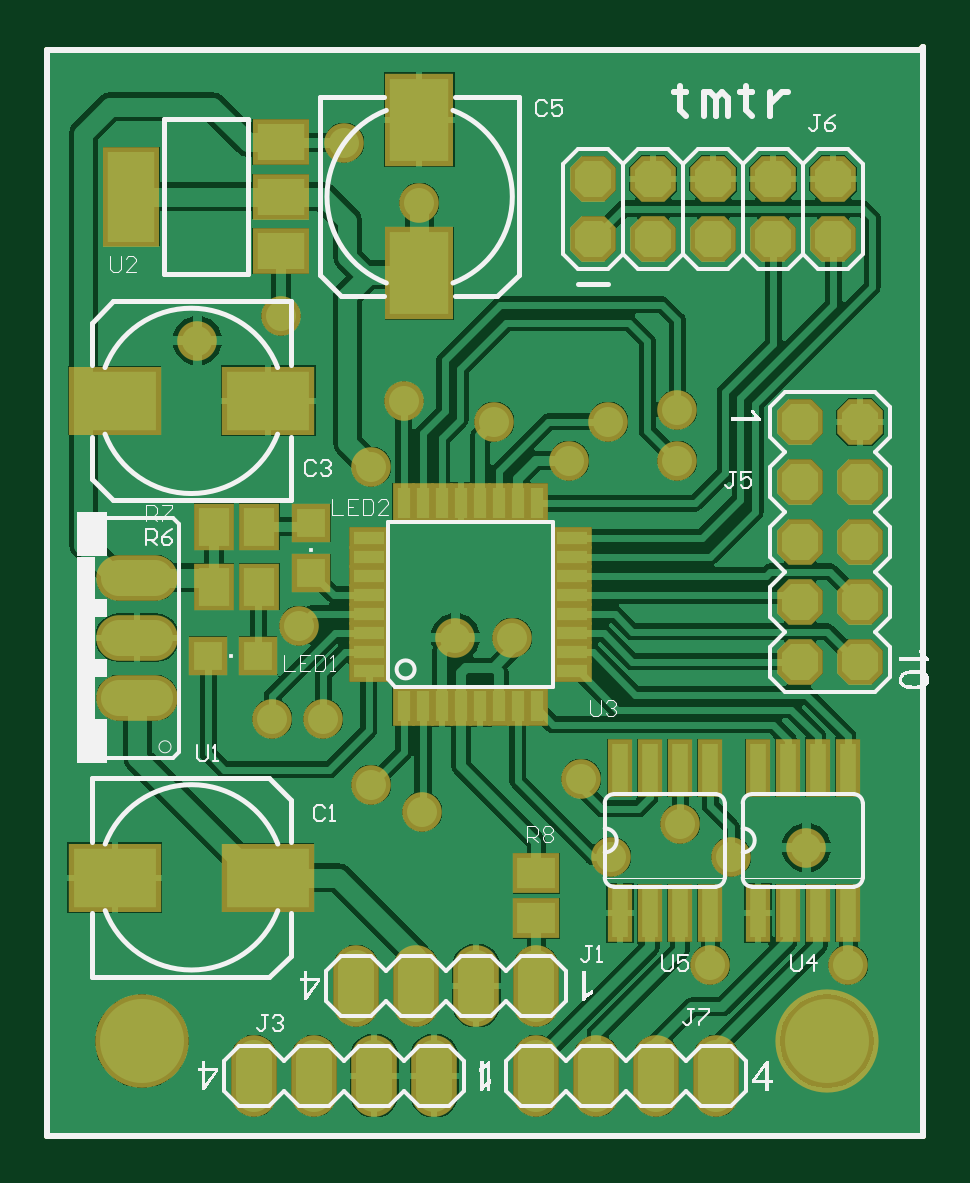
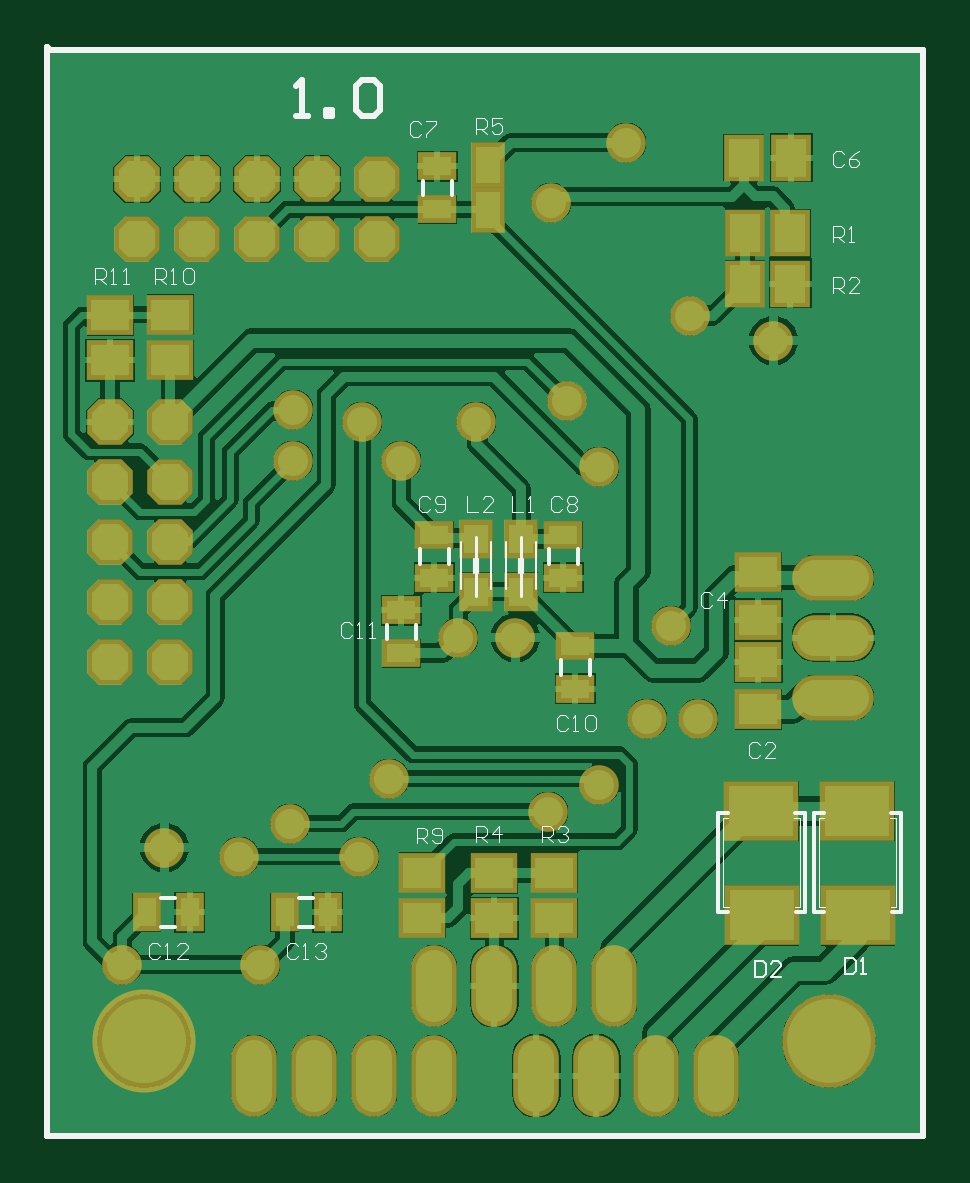
Circuit board: 7 layer files. Board 37.1 x 46.1 mm.
- bottom_copper: tmtr_board_rev1.GBL (46368 bytes)
- bottom_silk: tmtr_board_rev1.GBO (10792 bytes)
- bottom_mask: tmtr_board_rev1.GBS (5402 bytes)
- outline: tmtr_board_rev1.GM1 (3119 bytes)
- top_copper: tmtr_board_rev1.GTL (48328 bytes)
- top_silk: tmtr_board_rev1.GTO (23268 bytes)
- top_mask: tmtr_board_rev1.GTS (5740 bytes)

=== bottom_copper: tmtr_board_rev1.GBL (46368 bytes, source omitted) ===
=== bottom_silk: tmtr_board_rev1.GBO (10792 bytes, source omitted) ===
=== bottom_mask: tmtr_board_rev1.GBS ===
%FSLAX44Y44*%
%MOMM*%
G71*
G01*
G75*
G04 Layer_Color=16711935*
%ADD10R,1.6002X1.3208*%
%ADD11R,2.0066X3.8100*%
%ADD12R,2.0066X1.5240*%
%ADD13R,1.2192X1.2192*%
%ADD14R,0.6604X2.0320*%
%ADD15R,3.5052X2.5146*%
%ADD16R,1.2192X1.2192*%
%ADD17R,1.3208X1.6002*%
%ADD18R,2.5146X3.5052*%
%ADD19R,1.2700X0.5588*%
%ADD20R,0.5588X1.2700*%
%ADD21C,0.4060*%
%ADD22C,0.4064*%
%ADD23C,0.3048*%
%ADD24C,0.3050*%
%ADD25C,0.8128*%
%ADD26C,0.2540*%
%ADD27C,3.5560*%
G04:AMPARAMS|DCode=28|XSize=1.524mm|YSize=1.524mm|CornerRadius=0mm|HoleSize=0mm|Usage=FLASHONLY|Rotation=270.000|XOffset=0mm|YOffset=0mm|HoleType=Round|Shape=Octagon|*
%AMOCTAGOND28*
4,1,8,-0.3810,-0.7620,0.3810,-0.7620,0.7620,-0.3810,0.7620,0.3810,0.3810,0.7620,-0.3810,0.7620,-0.7620,0.3810,-0.7620,-0.3810,-0.3810,-0.7620,0.0*
%
%ADD28OCTAGOND28*%

%ADD29O,1.5240X3.0480*%
%ADD30O,3.0480X1.5240*%
G04:AMPARAMS|DCode=31|XSize=1.524mm|YSize=1.524mm|CornerRadius=0mm|HoleSize=0mm|Usage=FLASHONLY|Rotation=0.000|XOffset=0mm|YOffset=0mm|HoleType=Round|Shape=Octagon|*
%AMOCTAGOND31*
4,1,8,0.7620,-0.3810,0.7620,0.3810,0.3810,0.7620,-0.3810,0.7620,-0.7620,0.3810,-0.7620,-0.3810,-0.3810,-0.7620,0.3810,-0.7620,0.7620,-0.3810,0.0*
%
%ADD31OCTAGOND31*%

%ADD32C,1.2700*%
%ADD33R,1.2192X0.8128*%
%ADD34R,2.7432X2.1590*%
%ADD35R,1.0160X1.2192*%
%ADD36R,1.0160X1.5240*%
%ADD37R,0.8128X1.2192*%
%ADD38C,0.6096*%
%ADD39C,0.1524*%
%ADD40C,0.2032*%
%ADD41C,0.0000*%
%ADD42C,0.0508*%
%ADD43C,0.0648*%
%ADD44C,0.0518*%
%ADD45R,0.2016X0.2032*%
%ADD46R,1.2700X1.9050*%
%ADD47R,0.7620X1.7780*%
%ADD48R,1.2700X0.7620*%
%ADD49R,0.2032X0.2016*%
%ADD50R,2.0066X1.7272*%
%ADD51R,2.4130X4.2164*%
%ADD52R,2.4130X1.9304*%
%ADD53R,1.6256X1.6256*%
%ADD54R,1.0668X2.4384*%
%ADD55R,3.9116X2.9210*%
%ADD56R,1.6256X1.6256*%
%ADD57R,1.7272X2.0066*%
%ADD58R,2.9210X3.9116*%
%ADD59R,1.6764X0.9652*%
%ADD60R,0.9652X1.6764*%
%ADD61C,3.9624*%
%ADD62C,4.3688*%
G04:AMPARAMS|DCode=63|XSize=1.9304mm|YSize=1.9304mm|CornerRadius=0mm|HoleSize=0mm|Usage=FLASHONLY|Rotation=270.000|XOffset=0mm|YOffset=0mm|HoleType=Round|Shape=Octagon|*
%AMOCTAGOND63*
4,1,8,-0.4826,-0.9652,0.4826,-0.9652,0.9652,-0.4826,0.9652,0.4826,0.4826,0.9652,-0.4826,0.9652,-0.9652,0.4826,-0.9652,-0.4826,-0.4826,-0.9652,0.0*
%
%ADD63OCTAGOND63*%

%ADD64O,1.9304X3.4544*%
%ADD65O,3.4544X1.9304*%
G04:AMPARAMS|DCode=66|XSize=1.9304mm|YSize=1.9304mm|CornerRadius=0mm|HoleSize=0mm|Usage=FLASHONLY|Rotation=0.000|XOffset=0mm|YOffset=0mm|HoleType=Round|Shape=Octagon|*
%AMOCTAGOND66*
4,1,8,0.9652,-0.4826,0.9652,0.4826,0.4826,0.9652,-0.4826,0.9652,-0.9652,0.4826,-0.9652,-0.4826,-0.4826,-0.9652,0.4826,-0.9652,0.9652,-0.4826,0.0*
%
%ADD66OCTAGOND66*%

%ADD67C,1.6764*%
%ADD68R,1.6256X1.2192*%
%ADD69R,3.1496X2.5654*%
%ADD70R,1.4224X1.6256*%
%ADD71R,1.4224X1.9304*%
%ADD72R,1.2192X1.6256*%
D26*
X0Y0D02*
Y459740D01*
X369570D01*
X370840Y461010D01*
Y0D02*
Y461010D01*
X0Y0D02*
X370840D01*
D50*
X318770Y347472D02*
D03*
Y328320D02*
D03*
X344246Y328168D02*
D03*
Y347320D02*
D03*
X69850Y238600D02*
D03*
Y218440D02*
D03*
Y180500D02*
D03*
Y200660D02*
D03*
X181610Y91948D02*
D03*
Y111100D02*
D03*
X156210Y111252D02*
D03*
Y92100D02*
D03*
X212090Y111252D02*
D03*
Y92100D02*
D03*
D57*
X76040Y414020D02*
D03*
X55880D02*
D03*
X56388Y360680D02*
D03*
X75540D02*
D03*
X56388Y382270D02*
D03*
X75540D02*
D03*
D61*
X40000Y40000D02*
D03*
D62*
X330000D02*
D03*
D63*
X318770Y302260D02*
D03*
Y276860D02*
D03*
Y251460D02*
D03*
Y226060D02*
D03*
Y200660D02*
D03*
X344170Y302260D02*
D03*
Y276860D02*
D03*
Y251460D02*
D03*
Y226060D02*
D03*
Y200660D02*
D03*
D64*
X207010Y63500D02*
D03*
X181610D02*
D03*
X156210D02*
D03*
X130810D02*
D03*
X207010Y25400D02*
D03*
X232410D02*
D03*
X257810D02*
D03*
X283210D02*
D03*
X87630D02*
D03*
X113030D02*
D03*
X138430D02*
D03*
X163830D02*
D03*
D65*
X38100Y236220D02*
D03*
Y210820D02*
D03*
Y185420D02*
D03*
D66*
X332740Y405130D02*
D03*
Y379730D02*
D03*
X307340Y405130D02*
D03*
Y379730D02*
D03*
X281940Y405130D02*
D03*
Y379730D02*
D03*
X256540Y405130D02*
D03*
Y379730D02*
D03*
X231140Y405130D02*
D03*
Y379730D02*
D03*
D67*
X196850Y210820D02*
D03*
X172720D02*
D03*
X189230Y302260D02*
D03*
X220980Y285750D02*
D03*
X237490Y302260D02*
D03*
X266700Y285750D02*
D03*
Y307340D02*
D03*
X106680Y215900D02*
D03*
X116840Y176530D02*
D03*
X95250D02*
D03*
X158750Y137160D02*
D03*
X137160Y148590D02*
D03*
X150876Y310896D02*
D03*
X137160Y283210D02*
D03*
X157480Y394970D02*
D03*
X98810Y346960D02*
D03*
X289560Y118110D02*
D03*
X238760D02*
D03*
X226060Y151130D02*
D03*
X267970Y132080D02*
D03*
X321310Y121920D02*
D03*
X339090Y72390D02*
D03*
X280670D02*
D03*
X125730Y420370D02*
D03*
X63500Y336550D02*
D03*
D68*
X147320Y207264D02*
D03*
Y189120D02*
D03*
X207010Y254254D02*
D03*
Y236110D02*
D03*
X152400Y254254D02*
D03*
Y236110D02*
D03*
X205740Y392176D02*
D03*
Y410320D02*
D03*
X220980Y204216D02*
D03*
Y222360D02*
D03*
D69*
X27686Y93218D02*
D03*
X27940Y137414D02*
D03*
X68326Y93218D02*
D03*
X68580Y137414D02*
D03*
D70*
X189230Y252476D02*
D03*
Y230300D02*
D03*
X170180Y252476D02*
D03*
Y230300D02*
D03*
D71*
X184150Y410972D02*
D03*
Y391920D02*
D03*
D72*
X310607Y94500D02*
D03*
X328751D02*
D03*
X252187D02*
D03*
X270331D02*
D03*
M02*

=== outline: tmtr_board_rev1.GM1 ===
%FSLAX44Y44*%
%MOMM*%
G71*
G01*
G75*
G04 Layer_Color=16711935*
%ADD10R,1.6002X1.3208*%
%ADD11R,2.0066X3.8100*%
%ADD12R,2.0066X1.5240*%
%ADD13R,1.2192X1.2192*%
%ADD14R,0.6604X2.0320*%
%ADD15R,3.5052X2.5146*%
%ADD16R,1.2192X1.2192*%
%ADD17R,1.3208X1.6002*%
%ADD18R,2.5146X3.5052*%
%ADD19R,1.2700X0.5588*%
%ADD20R,0.5588X1.2700*%
%ADD21C,0.4060*%
%ADD22C,0.4064*%
%ADD23C,0.3048*%
%ADD24C,0.3050*%
%ADD25C,0.8128*%
%ADD26C,0.2540*%
%ADD27C,3.5560*%
G04:AMPARAMS|DCode=28|XSize=1.524mm|YSize=1.524mm|CornerRadius=0mm|HoleSize=0mm|Usage=FLASHONLY|Rotation=270.000|XOffset=0mm|YOffset=0mm|HoleType=Round|Shape=Octagon|*
%AMOCTAGOND28*
4,1,8,-0.3810,-0.7620,0.3810,-0.7620,0.7620,-0.3810,0.7620,0.3810,0.3810,0.7620,-0.3810,0.7620,-0.7620,0.3810,-0.7620,-0.3810,-0.3810,-0.7620,0.0*
%
%ADD28OCTAGOND28*%

%ADD29O,1.5240X3.0480*%
%ADD30O,3.0480X1.5240*%
G04:AMPARAMS|DCode=31|XSize=1.524mm|YSize=1.524mm|CornerRadius=0mm|HoleSize=0mm|Usage=FLASHONLY|Rotation=0.000|XOffset=0mm|YOffset=0mm|HoleType=Round|Shape=Octagon|*
%AMOCTAGOND31*
4,1,8,0.7620,-0.3810,0.7620,0.3810,0.3810,0.7620,-0.3810,0.7620,-0.7620,0.3810,-0.7620,-0.3810,-0.3810,-0.7620,0.3810,-0.7620,0.7620,-0.3810,0.0*
%
%ADD31OCTAGOND31*%

%ADD32C,1.2700*%
%ADD33R,1.2192X0.8128*%
%ADD34R,2.7432X2.1590*%
%ADD35R,1.0160X1.2192*%
%ADD36R,1.0160X1.5240*%
%ADD37R,0.8128X1.2192*%
%ADD38C,0.6096*%
%ADD39C,0.1524*%
%ADD40C,0.2032*%
%ADD41C,0.0000*%
%ADD42C,0.0508*%
%ADD43C,0.0648*%
%ADD44C,0.0518*%
%ADD45R,0.2016X0.2032*%
%ADD46R,1.2700X1.9050*%
%ADD47R,0.7620X1.7780*%
%ADD48R,1.2700X0.7620*%
%ADD49R,0.2032X0.2016*%
%ADD50R,2.0066X1.7272*%
%ADD51R,2.4130X4.2164*%
%ADD52R,2.4130X1.9304*%
%ADD53R,1.6256X1.6256*%
%ADD54R,1.0668X2.4384*%
%ADD55R,3.9116X2.9210*%
%ADD56R,1.6256X1.6256*%
%ADD57R,1.7272X2.0066*%
%ADD58R,2.9210X3.9116*%
%ADD59R,1.6764X0.9652*%
%ADD60R,0.9652X1.6764*%
%ADD61C,3.9624*%
%ADD62C,4.3688*%
G04:AMPARAMS|DCode=63|XSize=1.9304mm|YSize=1.9304mm|CornerRadius=0mm|HoleSize=0mm|Usage=FLASHONLY|Rotation=270.000|XOffset=0mm|YOffset=0mm|HoleType=Round|Shape=Octagon|*
%AMOCTAGOND63*
4,1,8,-0.4826,-0.9652,0.4826,-0.9652,0.9652,-0.4826,0.9652,0.4826,0.4826,0.9652,-0.4826,0.9652,-0.9652,0.4826,-0.9652,-0.4826,-0.4826,-0.9652,0.0*
%
%ADD63OCTAGOND63*%

%ADD64O,1.9304X3.4544*%
%ADD65O,3.4544X1.9304*%
G04:AMPARAMS|DCode=66|XSize=1.9304mm|YSize=1.9304mm|CornerRadius=0mm|HoleSize=0mm|Usage=FLASHONLY|Rotation=0.000|XOffset=0mm|YOffset=0mm|HoleType=Round|Shape=Octagon|*
%AMOCTAGOND66*
4,1,8,0.9652,-0.4826,0.9652,0.4826,0.4826,0.9652,-0.4826,0.9652,-0.9652,0.4826,-0.9652,-0.4826,-0.4826,-0.9652,0.4826,-0.9652,0.9652,-0.4826,0.0*
%
%ADD66OCTAGOND66*%

%ADD67C,1.6764*%
%ADD68R,1.6256X1.2192*%
%ADD69R,3.1496X2.5654*%
%ADD70R,1.4224X1.6256*%
%ADD71R,1.4224X1.9304*%
%ADD72R,1.2192X1.6256*%
%ADD73C,0.0762*%
%ADD74C,0.1270*%
%ADD75R,0.3024X0.7056*%
D26*
X0Y0D02*
Y459740D01*
X369570D01*
X370840Y461010D01*
Y0D02*
Y461010D01*
X0Y0D02*
X370840D01*
X0D02*
Y459740D01*
X369570D01*
X370840Y461010D01*
Y0D02*
Y461010D01*
X0Y0D02*
X370840D01*
M02*

=== top_copper: tmtr_board_rev1.GTL (48328 bytes, source omitted) ===
=== top_silk: tmtr_board_rev1.GTO (23268 bytes, source omitted) ===
=== top_mask: tmtr_board_rev1.GTS ===
%FSLAX44Y44*%
%MOMM*%
G71*
G01*
G75*
G04 Layer_Color=8388736*
%ADD10R,1.6002X1.3208*%
%ADD11R,2.0066X3.8100*%
%ADD12R,2.0066X1.5240*%
%ADD13R,1.2192X1.2192*%
%ADD14R,0.6604X2.0320*%
%ADD15R,3.5052X2.5146*%
%ADD16R,1.2192X1.2192*%
%ADD17R,1.3208X1.6002*%
%ADD18R,2.5146X3.5052*%
%ADD19R,1.2700X0.5588*%
%ADD20R,0.5588X1.2700*%
%ADD21C,0.4060*%
%ADD22C,0.4064*%
%ADD23C,0.3048*%
%ADD24C,0.3050*%
%ADD25C,0.8128*%
%ADD26C,0.2540*%
%ADD27C,3.5560*%
G04:AMPARAMS|DCode=28|XSize=1.524mm|YSize=1.524mm|CornerRadius=0mm|HoleSize=0mm|Usage=FLASHONLY|Rotation=270.000|XOffset=0mm|YOffset=0mm|HoleType=Round|Shape=Octagon|*
%AMOCTAGOND28*
4,1,8,-0.3810,-0.7620,0.3810,-0.7620,0.7620,-0.3810,0.7620,0.3810,0.3810,0.7620,-0.3810,0.7620,-0.7620,0.3810,-0.7620,-0.3810,-0.3810,-0.7620,0.0*
%
%ADD28OCTAGOND28*%

%ADD29O,1.5240X3.0480*%
%ADD30O,3.0480X1.5240*%
G04:AMPARAMS|DCode=31|XSize=1.524mm|YSize=1.524mm|CornerRadius=0mm|HoleSize=0mm|Usage=FLASHONLY|Rotation=0.000|XOffset=0mm|YOffset=0mm|HoleType=Round|Shape=Octagon|*
%AMOCTAGOND31*
4,1,8,0.7620,-0.3810,0.7620,0.3810,0.3810,0.7620,-0.3810,0.7620,-0.7620,0.3810,-0.7620,-0.3810,-0.3810,-0.7620,0.3810,-0.7620,0.7620,-0.3810,0.0*
%
%ADD31OCTAGOND31*%

%ADD32C,1.2700*%
%ADD33R,1.2192X0.8128*%
%ADD34R,2.7432X2.1590*%
%ADD35R,1.0160X1.2192*%
%ADD36R,1.0160X1.5240*%
%ADD37R,0.8128X1.2192*%
%ADD38C,0.6096*%
%ADD39C,0.1524*%
%ADD40C,0.2032*%
%ADD41C,0.0000*%
%ADD42C,0.0508*%
%ADD43C,0.0648*%
%ADD44C,0.0518*%
%ADD45R,0.2016X0.2032*%
%ADD46R,1.2700X1.9050*%
%ADD47R,0.7620X1.7780*%
%ADD48R,1.2700X0.7620*%
%ADD49R,0.2032X0.2016*%
%ADD50R,2.0066X1.7272*%
%ADD51R,2.4130X4.2164*%
%ADD52R,2.4130X1.9304*%
%ADD53R,1.6256X1.6256*%
%ADD54R,1.0668X2.4384*%
%ADD55R,3.9116X2.9210*%
%ADD56R,1.6256X1.6256*%
%ADD57R,1.7272X2.0066*%
%ADD58R,2.9210X3.9116*%
%ADD59R,1.6764X0.9652*%
%ADD60R,0.9652X1.6764*%
%ADD61C,3.9624*%
%ADD62C,4.3688*%
G04:AMPARAMS|DCode=63|XSize=1.9304mm|YSize=1.9304mm|CornerRadius=0mm|HoleSize=0mm|Usage=FLASHONLY|Rotation=270.000|XOffset=0mm|YOffset=0mm|HoleType=Round|Shape=Octagon|*
%AMOCTAGOND63*
4,1,8,-0.4826,-0.9652,0.4826,-0.9652,0.9652,-0.4826,0.9652,0.4826,0.4826,0.9652,-0.4826,0.9652,-0.9652,0.4826,-0.9652,-0.4826,-0.4826,-0.9652,0.0*
%
%ADD63OCTAGOND63*%

%ADD64O,1.9304X3.4544*%
%ADD65O,3.4544X1.9304*%
G04:AMPARAMS|DCode=66|XSize=1.9304mm|YSize=1.9304mm|CornerRadius=0mm|HoleSize=0mm|Usage=FLASHONLY|Rotation=0.000|XOffset=0mm|YOffset=0mm|HoleType=Round|Shape=Octagon|*
%AMOCTAGOND66*
4,1,8,0.9652,-0.4826,0.9652,0.4826,0.4826,0.9652,-0.4826,0.9652,-0.9652,0.4826,-0.9652,-0.4826,-0.4826,-0.9652,0.4826,-0.9652,0.9652,-0.4826,0.0*
%
%ADD66OCTAGOND66*%

%ADD67C,1.6764*%
D26*
X0Y0D02*
Y459740D01*
X369570D01*
X370840Y461010D01*
Y0D02*
Y461010D01*
X0Y0D02*
X370840D01*
D50*
X207010Y91948D02*
D03*
Y111100D02*
D03*
D51*
X35560Y397510D02*
D03*
D52*
X98810Y420624D02*
D03*
Y397510D02*
D03*
Y374510D02*
D03*
D53*
X111760Y259420D02*
D03*
Y238252D02*
D03*
D54*
X338801Y155714D02*
D03*
Y94246D02*
D03*
X326101Y155714D02*
D03*
X313401D02*
D03*
X326101Y94246D02*
D03*
X313401D02*
D03*
X300701Y155714D02*
D03*
Y94246D02*
D03*
X280381Y155714D02*
D03*
Y94246D02*
D03*
X267681Y155714D02*
D03*
X254981D02*
D03*
X267681Y94246D02*
D03*
X254981D02*
D03*
X242281Y155714D02*
D03*
Y94246D02*
D03*
D55*
X93472Y109220D02*
D03*
X28460D02*
D03*
X28448Y311150D02*
D03*
X93460D02*
D03*
D56*
X89240Y203200D02*
D03*
X68072D02*
D03*
D57*
X89662Y232410D02*
D03*
X70510D02*
D03*
X89662Y257810D02*
D03*
X70510D02*
D03*
D58*
X157480Y364998D02*
D03*
Y430010D02*
D03*
D59*
X136144Y196790D02*
D03*
Y204790D02*
D03*
Y212790D02*
D03*
Y220790D02*
D03*
Y228854D02*
D03*
Y236982D02*
D03*
Y244856D02*
D03*
Y252984D02*
D03*
X221996D02*
D03*
Y244856D02*
D03*
Y236982D02*
D03*
Y228854D02*
D03*
Y220790D02*
D03*
Y212790D02*
D03*
Y204790D02*
D03*
Y196790D02*
D03*
D60*
X150876Y267716D02*
D03*
X159004D02*
D03*
X166878D02*
D03*
X175006D02*
D03*
X183070D02*
D03*
X191070D02*
D03*
X199070D02*
D03*
X207070D02*
D03*
Y181864D02*
D03*
X199070D02*
D03*
X191070D02*
D03*
X183070D02*
D03*
X175006D02*
D03*
X166878D02*
D03*
X159004D02*
D03*
X150876D02*
D03*
D61*
X40000Y40000D02*
D03*
D62*
X330000D02*
D03*
D63*
X318770Y302260D02*
D03*
Y276860D02*
D03*
Y251460D02*
D03*
Y226060D02*
D03*
Y200660D02*
D03*
X344170Y302260D02*
D03*
Y276860D02*
D03*
Y251460D02*
D03*
Y226060D02*
D03*
Y200660D02*
D03*
D64*
X207010Y63500D02*
D03*
X181610D02*
D03*
X156210D02*
D03*
X130810D02*
D03*
X207010Y25400D02*
D03*
X232410D02*
D03*
X257810D02*
D03*
X283210D02*
D03*
X87630D02*
D03*
X113030D02*
D03*
X138430D02*
D03*
X163830D02*
D03*
D65*
X38100Y236220D02*
D03*
Y210820D02*
D03*
Y185420D02*
D03*
D66*
X332740Y405130D02*
D03*
Y379730D02*
D03*
X307340Y405130D02*
D03*
Y379730D02*
D03*
X281940Y405130D02*
D03*
Y379730D02*
D03*
X256540Y405130D02*
D03*
Y379730D02*
D03*
X231140Y405130D02*
D03*
Y379730D02*
D03*
D67*
X196850Y210820D02*
D03*
X172720D02*
D03*
X189230Y302260D02*
D03*
X220980Y285750D02*
D03*
X237490Y302260D02*
D03*
X266700Y285750D02*
D03*
Y307340D02*
D03*
X106680Y215900D02*
D03*
X116840Y176530D02*
D03*
X95250D02*
D03*
X158750Y137160D02*
D03*
X137160Y148590D02*
D03*
X150876Y310896D02*
D03*
X137160Y283210D02*
D03*
X157480Y394970D02*
D03*
X98810Y346960D02*
D03*
X289560Y118110D02*
D03*
X238760D02*
D03*
X226060Y151130D02*
D03*
X267970Y132080D02*
D03*
X321310Y121920D02*
D03*
X339090Y72390D02*
D03*
X280670D02*
D03*
X125730Y420370D02*
D03*
X63500Y336550D02*
D03*
M02*

